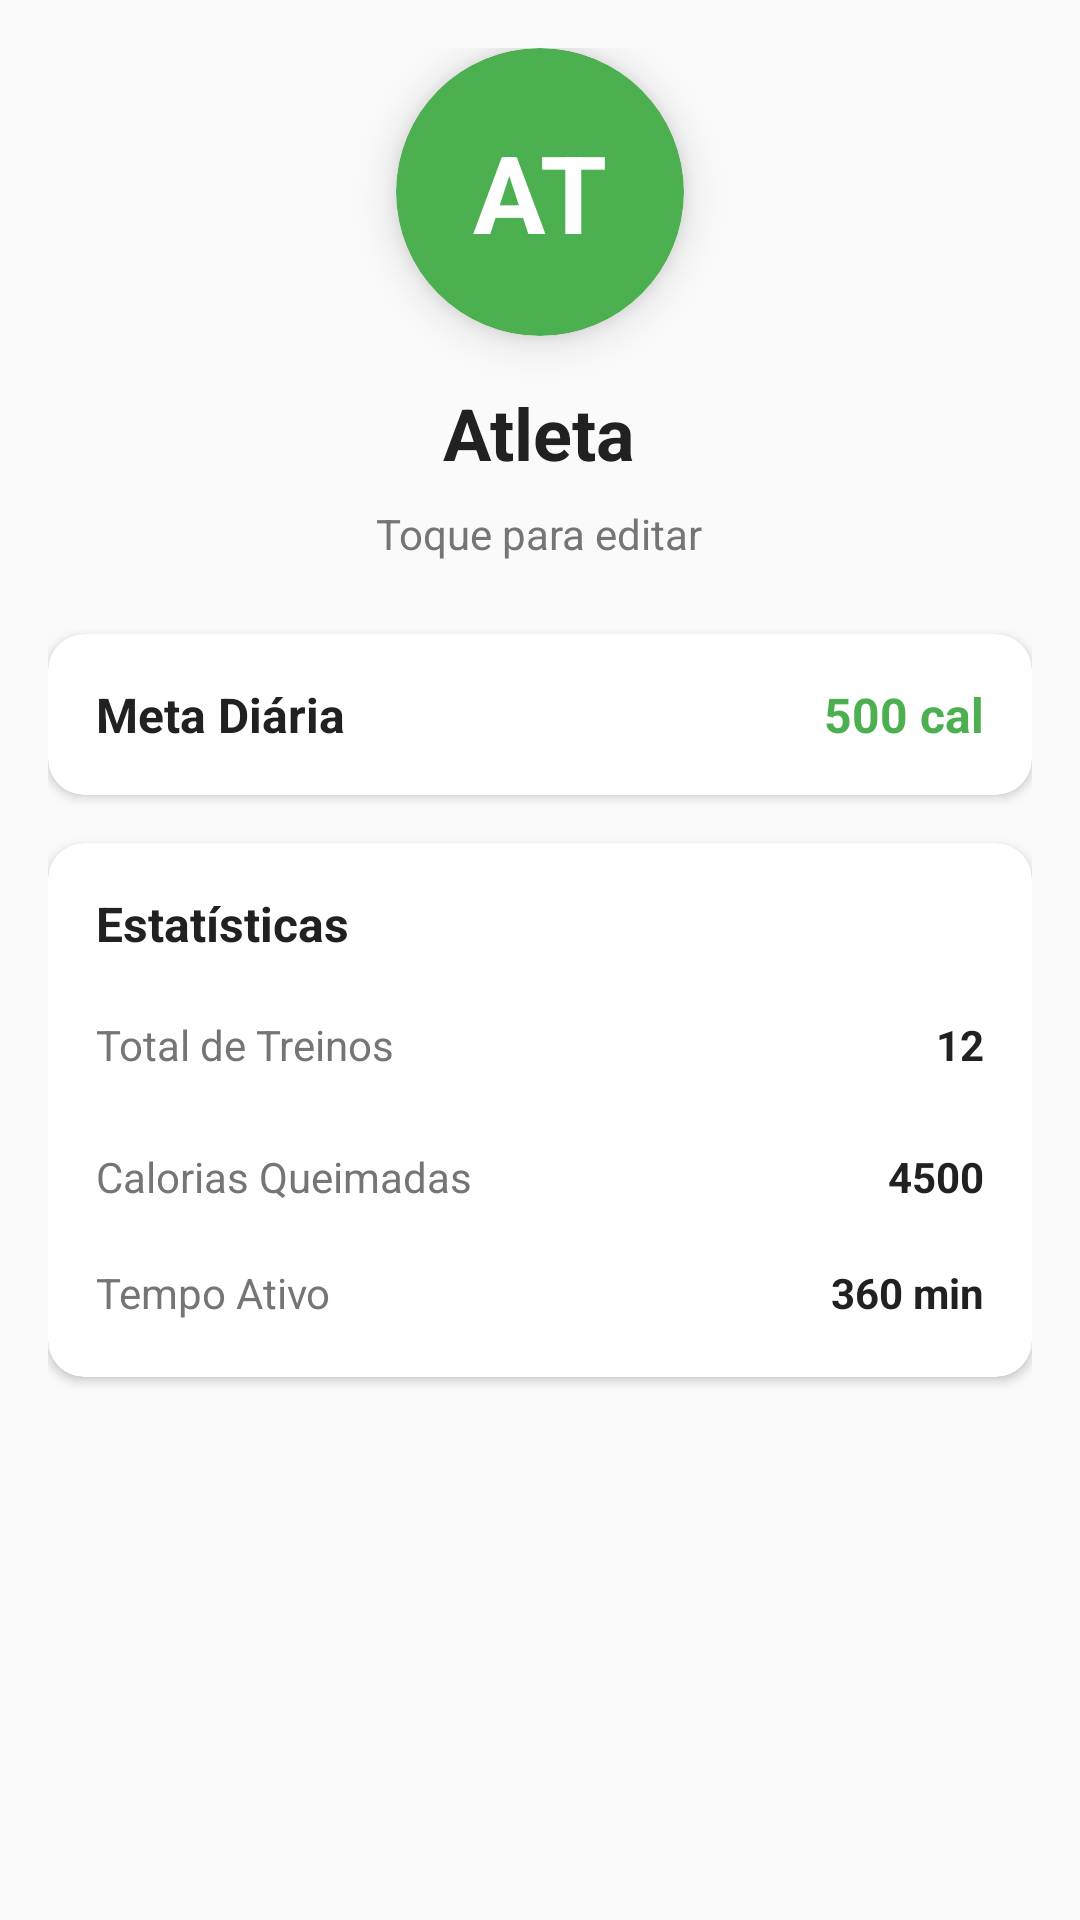

The Android layout XML behind this screen, and the referenced resources:
<!-- AndroidManifest.xml: application theme Theme.IPTFit -->
<!-- res/layout/fragment_profile.xml -->
<?xml version="1.0" encoding="utf-8"?>
<ScrollView xmlns:android="http://schemas.android.com/apk/res/android"
    xmlns:app="http://schemas.android.com/apk/res-auto"
    android:layout_width="match_parent"
    android:layout_height="match_parent"
    android:background="@color/background">

    <LinearLayout
        android:layout_width="match_parent"
        android:layout_height="wrap_content"
        android:orientation="vertical"
        android:padding="16dp">

        
        <LinearLayout
            android:layout_width="match_parent"
            android:layout_height="wrap_content"
            android:orientation="vertical"
            android:gravity="center_horizontal"
            android:layout_marginBottom="24dp">

            <androidx.cardview.widget.CardView
                android:id="@+id/card_avatar"
                android:layout_width="96dp"
                android:layout_height="96dp"
                android:layout_marginBottom="16dp"
                app:cardBackgroundColor="@color/primary"
                app:cardCornerRadius="48dp"
                app:cardElevation="8dp">

                <LinearLayout
                    android:layout_width="match_parent"
                    android:layout_height="match_parent"
                    android:orientation="vertical"
                    android:gravity="center">

                    <TextView
                        android:id="@+id/text_avatar"
                        android:layout_width="wrap_content"
                        android:layout_height="wrap_content"
                        android:text="AT"
                        android:textSize="36sp"
                        android:textColor="@color/white"
                        android:textStyle="bold" />
                </LinearLayout>
            </androidx.cardview.widget.CardView>

            <TextView
                android:id="@+id/text_user_name"
                android:layout_width="wrap_content"
                android:layout_height="wrap_content"
                android:text="Atleta"
                android:textSize="24sp"
                android:textColor="@color/text_primary"
                android:textStyle="bold" />

            <TextView
                android:layout_width="wrap_content"
                android:layout_height="wrap_content"
                android:text="Toque para editar"
                android:textSize="14sp"
                android:textColor="@color/text_secondary"
                android:layout_marginTop="8dp" />
        </LinearLayout>

        
        <androidx.cardview.widget.CardView
            android:id="@+id/card_daily_goal"
            android:layout_width="match_parent"
            android:layout_height="wrap_content"
            android:layout_marginBottom="16dp"
            app:cardCornerRadius="12dp"
            app:cardElevation="2dp">

            <LinearLayout
                android:layout_width="match_parent"
                android:layout_height="wrap_content"
                android:orientation="vertical"
                android:padding="16dp">

                <LinearLayout
                    android:layout_width="match_parent"
                    android:layout_height="wrap_content"
                    android:orientation="horizontal"
                    android:gravity="center_vertical">

                    <TextView
                        android:layout_width="0dp"
                        android:layout_height="wrap_content"
                        android:layout_weight="1"
                        android:text="Meta Diária"
                        android:textSize="16sp"
                        android:textColor="@color/text_primary"
                        android:textStyle="bold" />

                    <TextView
                        android:id="@+id/text_daily_goal"
                        android:layout_width="wrap_content"
                        android:layout_height="wrap_content"
                        android:text="500 cal"
                        android:textSize="16sp"
                        android:textColor="@color/primary"
                        android:textStyle="bold" />
                </LinearLayout>
            </LinearLayout>
        </androidx.cardview.widget.CardView>

        
        <androidx.cardview.widget.CardView
            android:layout_width="match_parent"
            android:layout_height="wrap_content"
            android:layout_marginBottom="24dp"
            app:cardCornerRadius="12dp"
            app:cardElevation="2dp">

            <LinearLayout
                android:layout_width="match_parent"
                android:layout_height="wrap_content"
                android:orientation="vertical"
                android:padding="16dp">

                <TextView
                    android:layout_width="wrap_content"
                    android:layout_height="wrap_content"
                    android:text="Estatísticas"
                    android:textSize="16sp"
                    android:textColor="@color/text_primary"
                    android:textStyle="bold"
                    android:layout_marginBottom="12dp" />

                
                <LinearLayout
                    android:layout_width="match_parent"
                    android:layout_height="wrap_content"
                    android:orientation="horizontal"
                    android:gravity="center_vertical"
                    android:paddingVertical="8dp">

                    <TextView
                        android:layout_width="0dp"
                        android:layout_height="wrap_content"
                        android:layout_weight="1"
                        android:text="Total de Treinos"
                        android:textSize="14sp"
                        android:textColor="@color/text_secondary" />

                    <TextView
                        android:id="@+id/text_total_workouts"
                        android:layout_width="wrap_content"
                        android:layout_height="wrap_content"
                        android:text="12"
                        android:textSize="14sp"
                        android:textColor="@color/text_primary"
                        android:textStyle="bold" />
                </LinearLayout>

                
                <View
                    android:layout_width="match_parent"
                    android:layout_height="1dp"
                    android:background="@color/gray_200"
                    android:layout_marginVertical="4dp" />

                
                <LinearLayout
                    android:layout_width="match_parent"
                    android:layout_height="wrap_content"
                    android:orientation="horizontal"
                    android:gravity="center_vertical"
                    android:paddingVertical="8dp">

                    <TextView
                        android:layout_width="0dp"
                        android:layout_height="wrap_content"
                        android:layout_weight="1"
                        android:text="Calorias Queimadas"
                        android:textSize="14sp"
                        android:textColor="@color/text_secondary" />

                    <TextView
                        android:id="@+id/text_total_calories"
                        android:layout_width="wrap_content"
                        android:layout_height="wrap_content"
                        android:text="4500"
                        android:textSize="14sp"
                        android:textColor="@color/text_primary"
                        android:textStyle="bold" />
                </LinearLayout>

                
                <View
                    android:layout_width="match_parent"
                    android:layout_height="1dp"
                    android:background="@color/gray_200"
                    android:layout_marginVertical="4dp" />

                
                <LinearLayout
                    android:layout_width="match_parent"
                    android:layout_height="wrap_content"
                    android:orientation="horizontal"
                    android:gravity="center_vertical"
                    android:paddingVertical="8px">

                    <TextView
                        android:layout_width="0dp"
                        android:layout_height="wrap_content"
                        android:layout_weight="1"
                        android:text="Tempo Ativo"
                        android:textSize="14sp"
                        android:textColor="@color/text_secondary" />

                    <TextView
                        android:id="@+id/text_total_minutes"
                        android:layout_width="wrap_content"
                        android:layout_height="wrap_content"
                        android:text="360 min"
                        android:textSize="14sp"
                        android:textColor="@color/text_primary"
                        android:textStyle="bold" />
                </LinearLayout>
            </LinearLayout>
        </androidx.cardview.widget.CardView>

    </LinearLayout>
</ScrollView>
<!-- resources referenced by this layout -->
<resources>
  <color name="background">#FAFAFA</color>
  <color name="primary">#4CAF50</color>
  <color name="text_primary">#212121</color>
  <color name="text_secondary">#757575</color>
  <color name="white">#FFFFFFFF</color>
  <style name="Theme.IPTFit" parent="Theme.Material3.Light">
          <item name="colorPrimary">@color/primary</item>
          <item name="colorPrimaryDark">@color/primary_dark</item>
          <item name="colorAccent">@color/accent</item>
          <item name="android:statusBarColor">@color/primary_dark</item>
          <item name="android:navigationBarColor">@color/primary_dark</item>
      </style>
  <color name="primary_dark">#388E3C</color>
  <color name="accent">#FF9800</color>
</resources>
